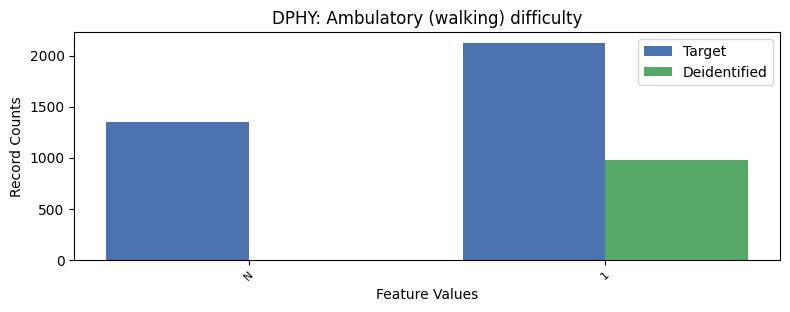

The table this chart was drawn from, first rows:
, DPHY, count_target, count_deidentified
0, 2, 23776, 11648
1, 1, 2124, 975.0
2, -1, 1353, 0.0
